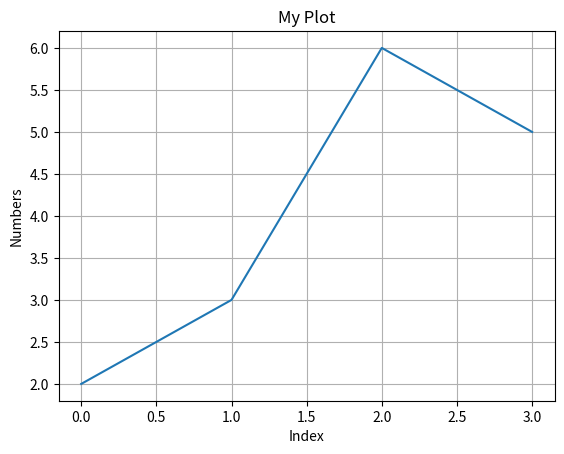

The matplotlib source for this figure:
#!/usr/bin/env python
# -*- coding: utf-8 -*-
"""
This script showcases a basic plotting functionality in matplotlib.
"""

import numpy as np
import matplotlib.pyplot as plt

# Basic Plot
x = np.arange(0, 5, .5)
plt.plot([2, 3, 6, 5])
plt.ylabel("Numbers")
plt.xlabel("Index")
plt.title("My Plot")
plt.grid()
plt.show()
